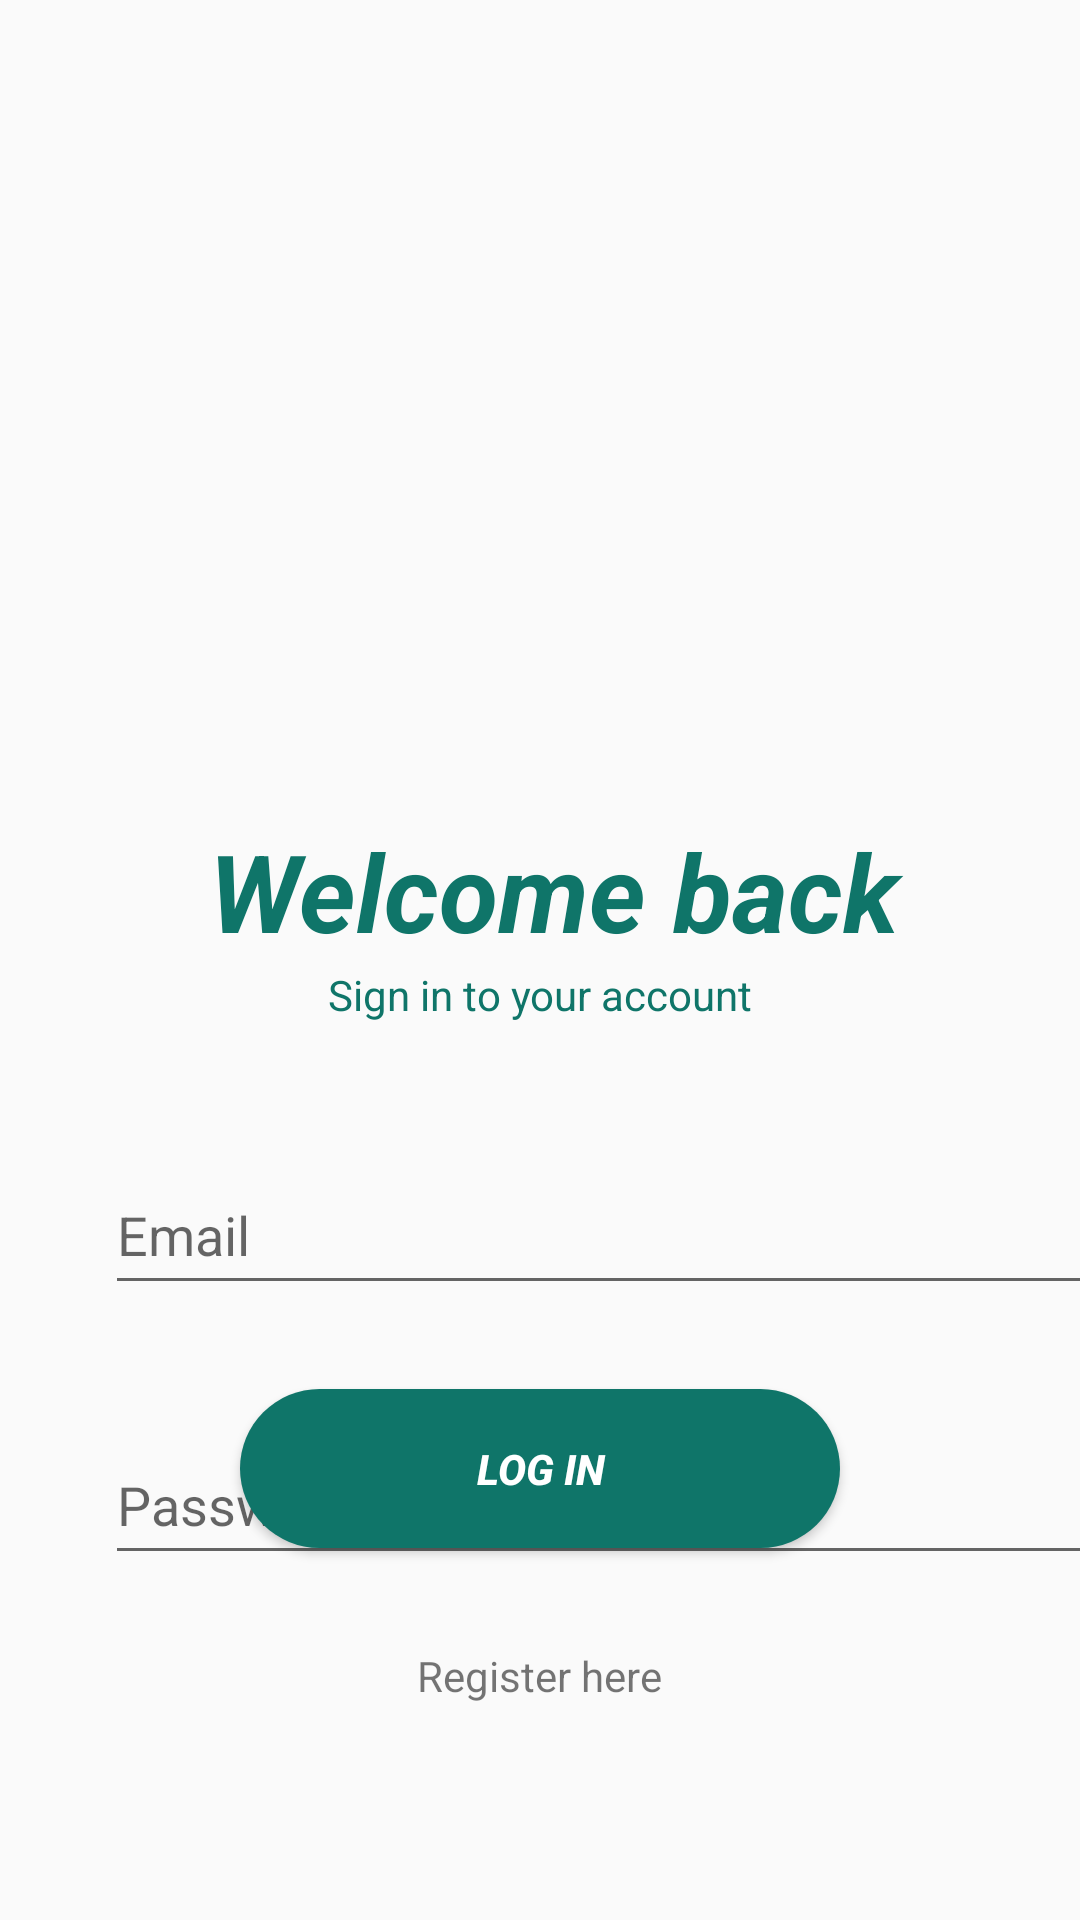

Produce the Android XML layout that renders to this screen, including the resource entries it uses.
<!-- AndroidManifest.xml: application theme AppTheme -->
<!-- res/layout/fragment_login.xml -->
<?xml version="1.0" encoding="utf-8"?>
<androidx.constraintlayout.widget.ConstraintLayout xmlns:android="http://schemas.android.com/apk/res/android"
    xmlns:app="http://schemas.android.com/apk/res-auto"
    xmlns:tools="http://schemas.android.com/tools"
    android:layout_width="match_parent"
    android:layout_height="match_parent"
    android:background="@android:color/transparent"
    tools:context=".LoginFragment"
    tools:ignore="ExtraText">

    

    <TextView
        android:id="@+id/tv_login"
        android:layout_width="340dp"
        android:layout_height="50dp"
        android:layout_marginStart="30dp"
        android:layout_marginTop="10dp"
        android:layout_marginEnd="16dp"
        android:gravity="center"
        android:text="@string/welcomeback"
        android:textColor="#0F7569"
        android:textCursorDrawable="@color/colorAccent"
        android:textSize="36sp"
        android:textStyle="bold|italic"
        app:layout_constraintEnd_toEndOf="parent"
        app:layout_constraintHorizontal_bias="0.6"
        app:layout_constraintStart_toStartOf="parent"
        app:layout_constraintTop_toBottomOf="@+id/iv_scores" />


    <EditText
        android:id="@+id/et_email_login"
        android:layout_width="340dp"
        android:layout_height="50dp"
        android:layout_marginStart="35dp"
        android:layout_marginTop="44dp"
        android:layout_marginEnd="36dp"
        android:ems="10"
        android:hint="@string/email"
        android:inputType="textPersonName"
        app:layout_constraintEnd_toEndOf="parent"
        app:layout_constraintHorizontal_bias="0.0"
        app:layout_constraintStart_toStartOf="parent"
        app:layout_constraintTop_toBottomOf="@+id/tv_signintoyouraccount" />

    <EditText
        android:id="@+id/et_password_login"
        android:layout_width="340dp"
        android:layout_height="50dp"
        android:layout_marginStart="35dp"
        android:layout_marginTop="40dp"
        android:layout_marginEnd="36dp"
        android:ems="10"
        android:hint="@string/password"
        android:inputType="textPersonName"
        app:layout_constraintEnd_toEndOf="parent"
        app:layout_constraintHorizontal_bias="0.0"
        app:layout_constraintStart_toStartOf="parent"
        app:layout_constraintTop_toBottomOf="@+id/et_email_login" />

    <Button
        android:id="@+id/btnLogin"
        android:layout_width="200dp"
        android:layout_height="53dp"
        android:layout_marginStart="106dp"
        android:layout_marginEnd="106dp"
        android:layout_marginBottom="124dp"
        android:background="@drawable/roundedbutton"
        android:text="@string/login"
        android:textColor="#FFFFFF"
        android:textStyle="bold|italic"
        app:layout_constraintBottom_toBottomOf="parent"
        app:layout_constraintEnd_toEndOf="parent"
        app:layout_constraintStart_toStartOf="parent" />

    <TextView
        android:id="@+id/tv_register"
        android:layout_width="wrap_content"
        android:layout_height="wrap_content"
        android:layout_marginStart="57dp"
        android:layout_marginTop="20dp"
        android:layout_marginEnd="55dp"
        android:layout_marginBottom="72dp"
        android:text="@string/register1"
        app:layout_constraintBottom_toBottomOf="parent"
        app:layout_constraintEnd_toEndOf="parent"
        app:layout_constraintHorizontal_bias="0.493"
        app:layout_constraintStart_toStartOf="parent"
        app:layout_constraintTop_toBottomOf="@+id/btnLogin"
        app:layout_constraintVertical_bias="1.0" />

    <CheckBox
        android:id="@+id/cb_show_password"
        android:layout_width="wrap_content"
        android:layout_height="wrap_content"
        android:layout_marginStart="35dp"
        android:layout_marginTop="40dp"
        android:layout_marginEnd="243dp"
        android:layout_marginBottom="20dp"
        android:text="@string/showpassword"
        android:textColor="#000000"
        app:layout_constraintBottom_toTopOf="@+id/btnLogin"
        app:layout_constraintEnd_toEndOf="parent"
        app:layout_constraintHorizontal_bias="1.0"
        app:layout_constraintStart_toStartOf="parent"
        app:layout_constraintTop_toBottomOf="@+id/et_password_login"
        app:layout_constraintVertical_bias="0.3" />

    <ImageView
        android:id="@+id/iv_scores"
        android:layout_width="159dp"
        android:layout_height="142dp"
        android:layout_marginStart="126dp"
        android:layout_marginTop="120dp"
        android:layout_marginEnd="126dp"
        android:src="@drawable/login"
        app:layout_constraintEnd_toEndOf="parent"
        app:layout_constraintStart_toStartOf="parent"
        app:layout_constraintTop_toTopOf="parent" />

    <TextView
        android:id="@+id/tv_signintoyouraccount"
        android:layout_width="wrap_content"
        android:layout_height="wrap_content"
        android:layout_marginStart="133dp"
        android:layout_marginEnd="133dp"
        android:text="@string/logintoyoraccount"
        android:textColor="@color/colorAccent"
        app:layout_constraintEnd_toEndOf="parent"
        app:layout_constraintStart_toStartOf="parent"
        app:layout_constraintTop_toBottomOf="@+id/tv_login" />

</androidx.constraintlayout.widget.ConstraintLayout>
<!-- resources referenced by this layout -->
<resources>
  <color name="colorAccent">#0F7569</color>
  <!-- drawable roundedbutton (drawable) -->
  <?xml version="1.0" encoding="utf-8"?>
  <shape xmlns:android="http://schemas.android.com/apk/res/android" android:shape="rectangle">
      <solid android:color="@color/colorAccent" />
      <corners
          android:radius="28dp"/>
  </shape>
  <string name="email">Email</string>
  <string name="login">Log in</string>
  <string name="logintoyoraccount">Sign in to your account</string>
  <string name="password">Password</string>
  <string name="register1">Register here</string>
  <string name="showpassword">Show password</string>
  <string name="welcomeback">Welcome back</string>
  <style name="AppTheme" parent="Theme.AppCompat.Light.DarkActionBar">
          
          <item name="colorPrimary">@color/colorPrimary</item>
          <item name="colorPrimaryDark">@color/colorPrimaryDark</item>
          <item name="colorAccent">@color/colorAccent</item>
  
          <item name="titleTextColor">@color/colorPrimaryDark</item>
          <item name="subtitleTextColor">@color/colorPrimaryDark</item>
  
          <item name="actionOverflowMenuStyle">@style/MenuStyle</item>
  
          <item name="windowActionBar">false</item>
          <item name="windowNoTitle">true</item>
      </style>
  <color name="colorPrimary">#008577</color>
  <color name="colorPrimaryDark">#00574B</color>
  <style name="MenuStyle" parent="Widget.AppCompat.PopupMenu.Overflow">
          <item name="android:popupBackground">@drawable/border</item>
      </style>
  <!-- drawable border (drawable) -->
  <?xml version="1.0" encoding="utf-8"?>
  <shape xmlns:android="http://schemas.android.com/apk/res/android" android:shape="rectangle" >
      <solid android:color="#1D976C" />
      <stroke android:width="1dip" android:color="@color/colorPrimaryDark"/>
      <padding
          android:bottom="2dp"
          android:top="2dp"
          android:left="2dp"
          android:right="2dp"/>
  </shape>
</resources>
